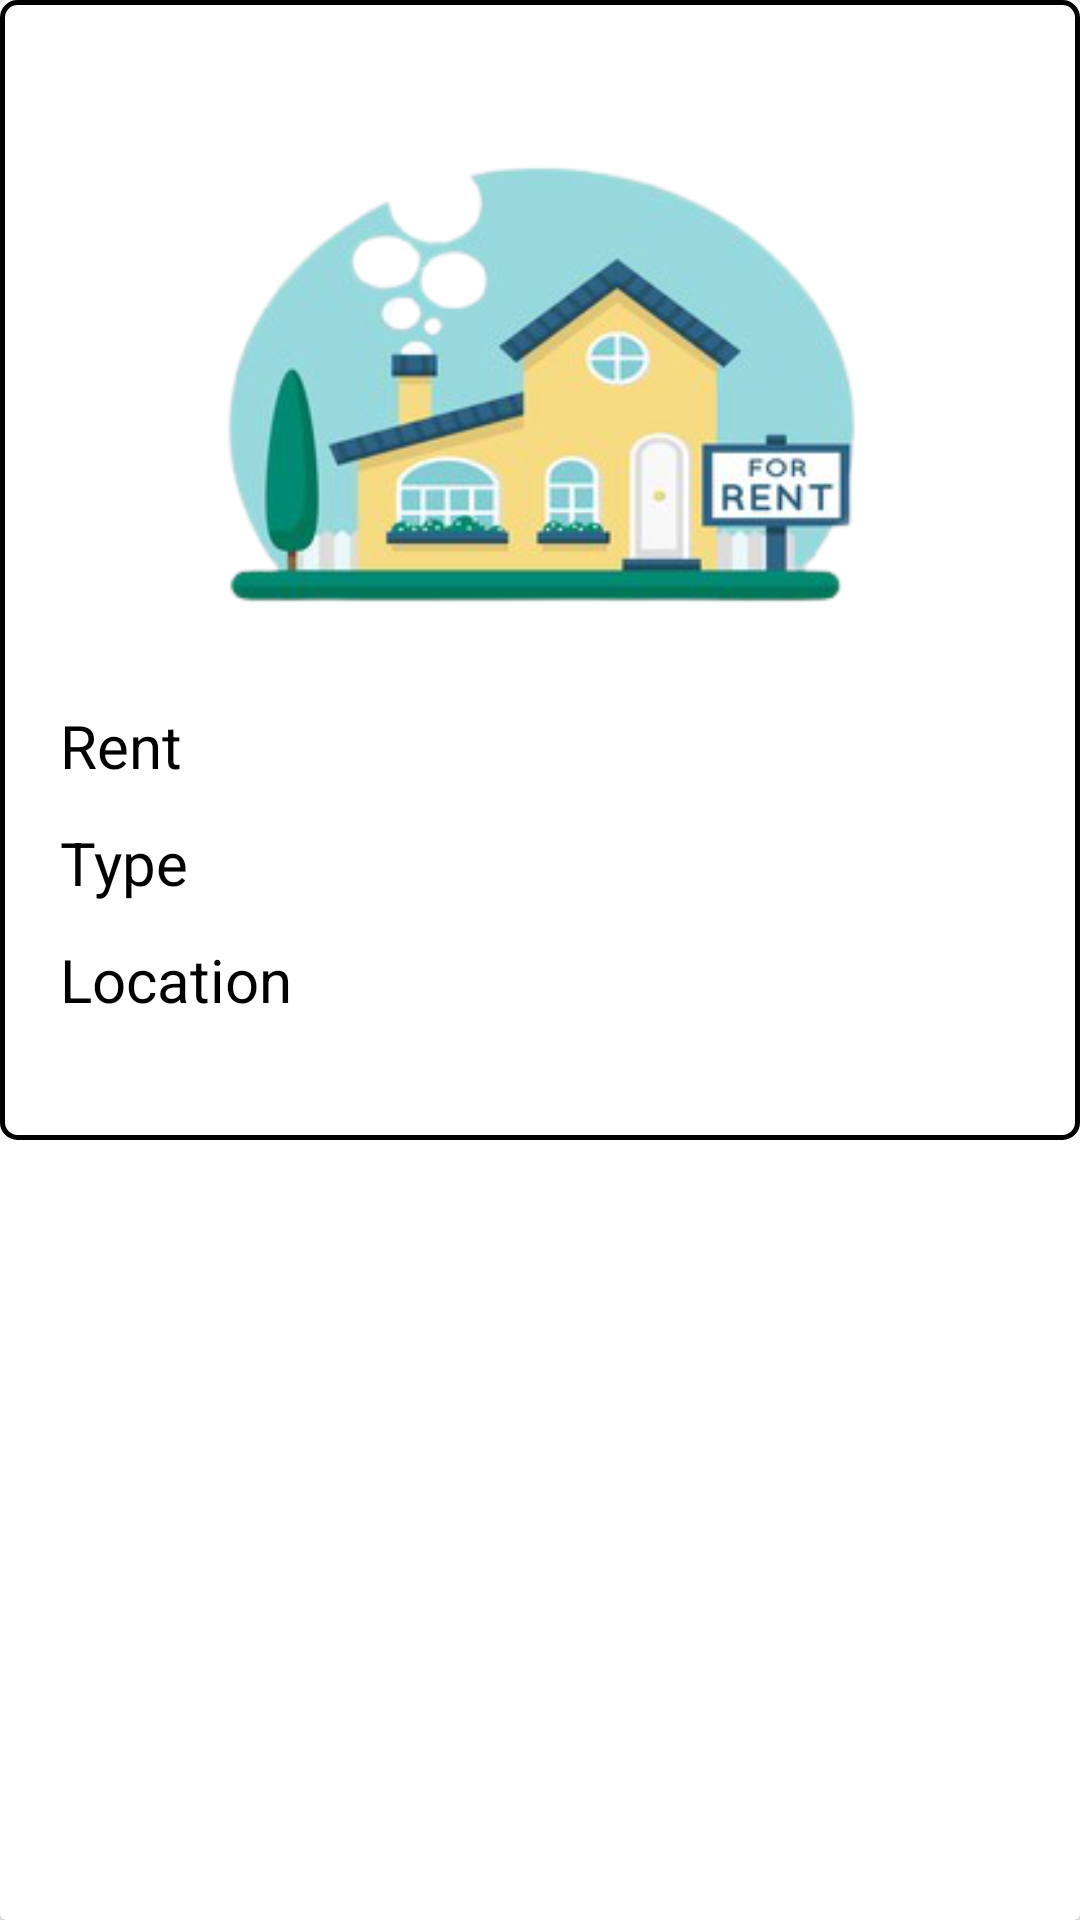

This screen was rendered from an Android layout file. Write that file and the resources it references.
<!-- AndroidManifest.xml: application theme AppTheme -->
<!-- res/layout/image_item.xml -->
<?xml version="1.0" encoding="utf-8"?>
<androidx.cardview.widget.CardView xmlns:android="http://schemas.android.com/apk/res/android"
    android:layout_width="match_parent"
    android:layout_height="wrap_content"
    android:layout_marginBottom="20dp"
    >

    <LinearLayout
        android:layout_width="match_parent"
        android:layout_height="wrap_content"
        android:orientation="vertical"
        android:background="@drawable/edit_text_back"
        android:layout_marginBottom="20dp"
        android:padding="20dp">

        <ImageView
            android:id="@+id/image_view_upload"
            android:layout_width="match_parent"
            android:layout_height="200dp"
            android:src="@drawable/rent_dummy"
            />

        <TextView
            android:id="@+id/text_view_rent"
            android:layout_width="wrap_content"
            android:layout_height="wrap_content"
            android:layout_marginBottom="8dp"
            android:layout_marginTop="15dp"
            android:text="Rent"
            android:textColor="@android:color/black"
            android:textSize="20sp" />

        <TextView
            android:id="@+id/text_view_type"
            android:layout_width="wrap_content"
            android:layout_height="wrap_content"
            android:layout_marginBottom="8dp"
            android:layout_marginTop="4dp"
            android:text="Type"
            android:textColor="@android:color/black"
            android:textSize="20sp" />

        <TextView
            android:id="@+id/text_view_location"
            android:layout_width="wrap_content"
            android:layout_height="wrap_content"
            android:layout_marginBottom="20dp"
            android:layout_marginTop="4dp"
            android:text="Location"
            android:textColor="@android:color/black"
            android:textSize="20sp" />


    </LinearLayout>

</androidx.cardview.widget.CardView>
<!-- resources referenced by this layout -->
<resources>
  <!-- drawable edit_text_back (drawable-v24) -->
  <?xml version="1.0" encoding="utf-8"?>
  <selector xmlns:android="http://schemas.android.com/apk/res/android">
      <item
          android:state_pressed="false"
          android:state_focused="false">
      <shape>
      <corners
          android:radius="5dp"
          />
          <stroke android:width="1.5dp"/>
      <gradient
          android:angle="0"
          android:centerX="0%"
          android:centerColor="#ffffff"
          android:startColor="#ffffff"
          android:endColor="#ffffff"
  
  
          android:type="linear"
          />
      <padding
          android:left="0dp"
          android:top="0dp"
          android:right="0dp"
          android:bottom="0dp"
          />
      <size
          android:width="182dp"
          android:height="40dp"
          />
      </shape>
  </item>
  
  
      </selector>
  <!-- drawable rent_dummy: png bitmap (drawable, 62101 bytes) -->
  <style name="AppTheme" parent="Theme.AppCompat.Light.NoActionBar">
      
      <item name="colorPrimary">@color/colorPrimary</item>
      <item name="colorPrimaryDark">@color/colorPrimaryDark</item>
      <item name="colorAccent">@color/colorAccent</item>
  </style>
  <color name="colorPrimary">#848cb7</color>
  <color name="colorPrimaryDark">#6d749f</color>
  <color name="colorAccent">#ff4081</color>
</resources>
